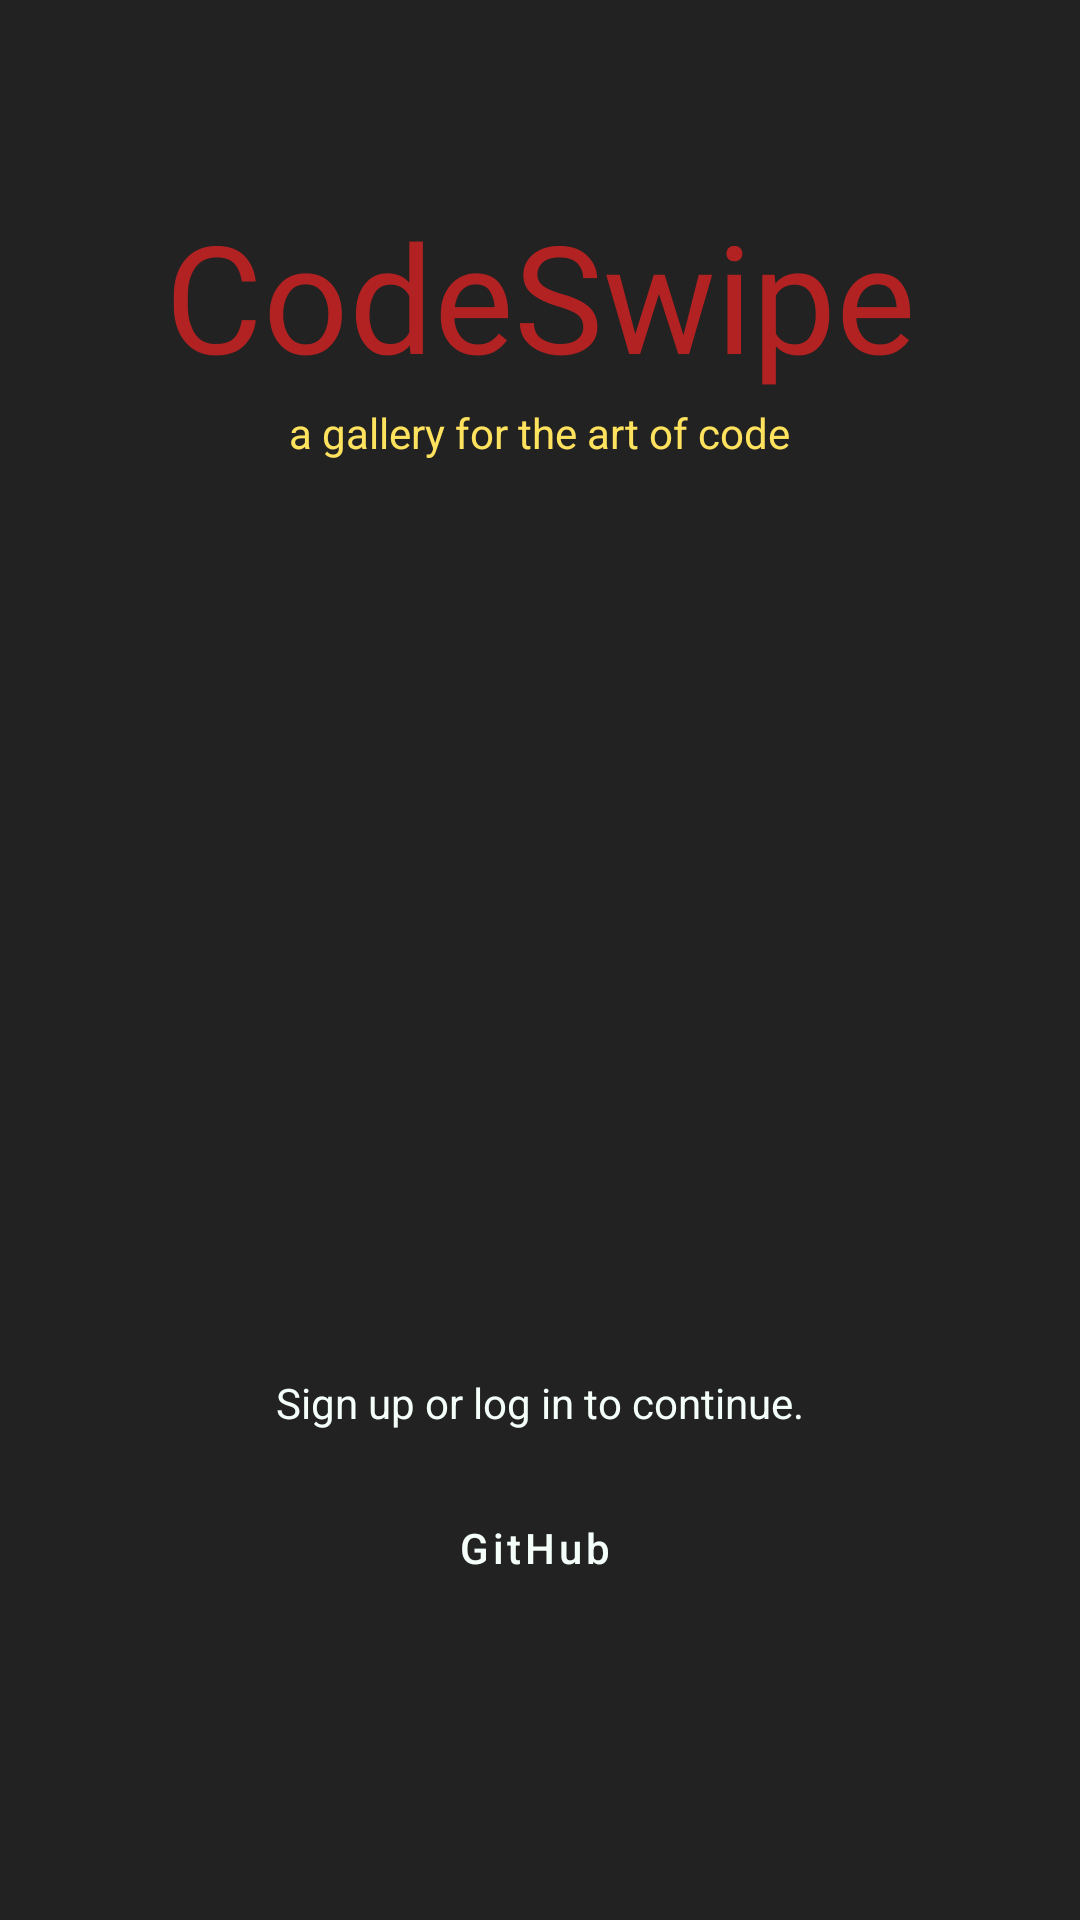

Reconstruct the res/layout file that produces this screen, plus the resources it refers to.
<!-- AndroidManifest.xml: application theme Theme.CodeSwipe -->
<!-- res/layout/activity_auth.xml -->
<?xml version="1.0" encoding="utf-8"?>
<androidx.constraintlayout.widget.ConstraintLayout xmlns:android="http://schemas.android.com/apk/res/android"
    xmlns:app="http://schemas.android.com/apk/res-auto"
    xmlns:tools="http://schemas.android.com/tools"
    android:layout_width="match_parent"
    android:layout_height="match_parent"
    android:background="#222"
    tools:context=".HomeActivity">

    <ImageView
        android:id="@+id/logoView"
        android:layout_width="118dp"
        android:layout_height="116dp"
        app:layout_constraintBottom_toBottomOf="parent"
        app:layout_constraintEnd_toEndOf="parent"
        app:layout_constraintHorizontal_bias="0.498"
        app:layout_constraintStart_toStartOf="parent"
        app:layout_constraintTop_toTopOf="parent"
        app:layout_constraintVertical_bias="0.499"
        app:srcCompat="@drawable/logo" />

    <Button
        android:id="@+id/authBtn"
        style="@style/Widget.MaterialComponents.Button.Icon"
        android:layout_width="wrap_content"
        android:layout_height="48dp"
        android:layout_marginBottom="100dp"
        android:backgroundTint="@color/onBackground"
        android:text="GitHub"
        android:textAllCaps="false"
        android:textColor="@color/regularText"
        app:icon="@drawable/github"
        app:layout_constraintBottom_toBottomOf="parent"
        app:layout_constraintEnd_toEndOf="parent"
        app:layout_constraintHorizontal_bias="0.5"
        app:layout_constraintStart_toStartOf="parent" />

    <TextView
        android:id="@+id/logo_title"
        android:layout_width="wrap_content"
        android:layout_height="wrap_content"
        android:layout_marginTop="65dp"
        android:fontFamily="@font/montserrat"
        android:text="CodeSwipe"
        android:textColor="@color/title"
        android:textSize="50sp"
        app:layout_constraintEnd_toEndOf="parent"
        app:layout_constraintHorizontal_bias="0.5"
        app:layout_constraintStart_toStartOf="parent"
        app:layout_constraintTop_toTopOf="parent" />

    <TextView
        android:id="@+id/logo_subtitle"
        android:layout_width="wrap_content"
        android:layout_height="wrap_content"
        android:layout_marginTop="3dp"
        android:text="a gallery for the art of code"
        android:textColor="@color/subtitle"
        app:layout_constraintEnd_toEndOf="parent"
        app:layout_constraintHorizontal_bias="0.5"
        app:layout_constraintStart_toStartOf="parent"
        app:layout_constraintTop_toBottomOf="@+id/logo_title" />

    <TextView
        android:id="@+id/authMsg"
        android:layout_width="wrap_content"
        android:layout_height="wrap_content"
        android:layout_marginBottom="15dp"
        android:text="Sign up or log in to continue."
        android:textColor="@color/regularText"
        app:layout_constraintBottom_toTopOf="@+id/authBtn"
        app:layout_constraintEnd_toEndOf="parent"
        app:layout_constraintHorizontal_bias="0.5"
        app:layout_constraintStart_toStartOf="parent" />
</androidx.constraintlayout.widget.ConstraintLayout>
<!-- resources referenced by this layout -->
<resources>
  <color name="onBackground">#121212</color>
  <color name="regularText">#F5FFFA</color>
  <color name="subtitle">#FFE25D</color>
  <color name="title">#B22222</color>
  <!-- drawable github: png bitmap (drawable, 423 bytes) -->
  <style name="Theme.CodeSwipe" parent="Theme.MaterialComponents.DayNight.DarkActionBar">
          
          <item name="colorPrimary">@color/purple_500</item>
          <item name="colorPrimaryVariant">@color/purple_700</item>
          <item name="colorOnPrimary">@color/white</item>
          
          <item name="colorSecondary">@color/teal_200</item>
          <item name="colorSecondaryVariant">@color/teal_700</item>
          <item name="colorOnSecondary">@color/black</item>
          
          <item name="android:statusBarColor" tools:targetApi="l">?attr/colorPrimaryVariant</item>
          
      </style>
  <color name="purple_500">#FF6200EE</color>
  <color name="purple_700">#FF3700B3</color>
  <color name="white">#FFFFFFFF</color>
  <color name="teal_200">#FF03DAC5</color>
  <color name="teal_700">#FF018786</color>
  <color name="black">#FF000000</color>
</resources>
